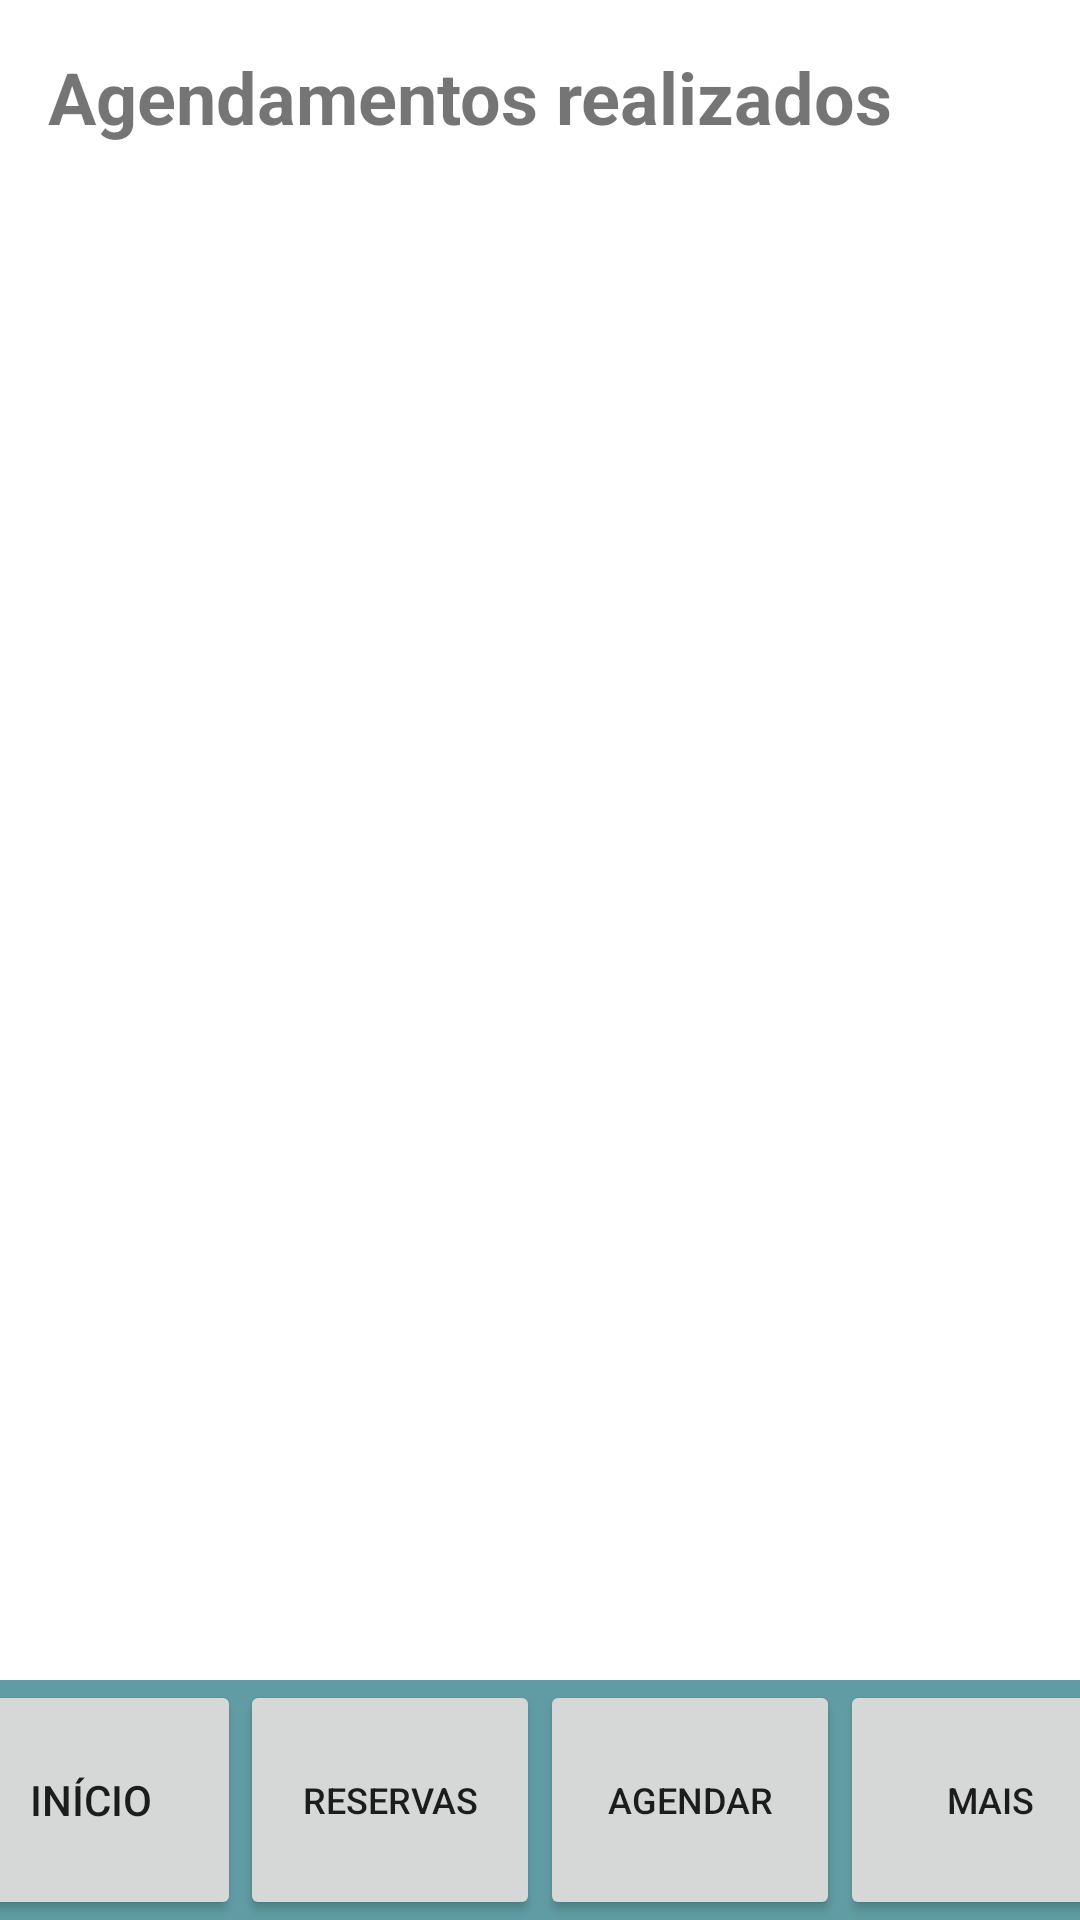

Here is an Android app screen rendered from its layout file. Give the layout XML and the strings, colors and styles it references.
<!-- AndroidManifest.xml: application theme Theme.Projeto_Organizze -->
<!-- res/layout/activity_reservas.xml -->
<?xml version="1.0" encoding="utf-8"?>
<androidx.constraintlayout.widget.ConstraintLayout xmlns:android="http://schemas.android.com/apk/res/android"
    xmlns:app="http://schemas.android.com/apk/res-auto"
    xmlns:tools="http://schemas.android.com/tools"
    android:layout_width="match_parent"
    android:layout_height="match_parent"
    tools:context=".activity.Reservas">


    <Button
        android:id="@+id/toolBtnInicio"
        android:layout_width="100dp"
        android:layout_height="80dp"
        android:text="Início"
        app:elevation="0dp"
        app:icon="@drawable/ic_home_24"
        app:iconGravity="top"
        app:layout_constraintEnd_toStartOf="@+id/toolBtnReservas"
        app:layout_constraintHorizontal_bias="0.5"
        app:layout_constraintStart_toStartOf="parent"
        app:layout_constraintTop_toTopOf="@+id/toolbar2" />

    <Button
        android:id="@+id/toolBtnReservas"
        android:layout_width="100dp"
        android:layout_height="80dp"
        android:gravity="center"
        android:text="Reservas"
        android:textSize="12sp"
        app:elevation="0dp"
        app:icon="@drawable/ic_reservas_24"
        app:iconGravity="top"
        app:layout_constraintEnd_toStartOf="@+id/toolBtnAgendar"
        app:layout_constraintHorizontal_bias="0.5"
        app:layout_constraintStart_toEndOf="@+id/toolBtnInicio"
        app:layout_constraintTop_toTopOf="@+id/toolbar2" />

    <androidx.appcompat.widget.Toolbar
        android:id="@+id/toolbar2"
        android:layout_width="411dp"
        android:layout_height="80dp"
        android:background="?attr/colorPrimary"
        android:minHeight="?attr/actionBarSize"
        android:theme="?attr/actionBarTheme"
        app:layout_constraintBottom_toBottomOf="parent"
        app:layout_constraintEnd_toEndOf="parent"
        app:layout_constraintStart_toStartOf="parent" />

    <Button
        android:id="@+id/toolBtnAgendar"
        android:layout_width="100dp"
        android:layout_height="80dp"
        android:gravity="center"
        android:text="Agendar"
        android:textSize="12sp"
        app:elevation="0dp"
        app:icon="@drawable/ic_agendar_24"
        app:iconGravity="top"
        app:layout_constraintEnd_toStartOf="@+id/toolBtnMais"
        app:layout_constraintHorizontal_bias="0.5"
        app:layout_constraintStart_toEndOf="@+id/toolBtnReservas"
        app:layout_constraintTop_toTopOf="@+id/toolbar2" />

    <Button
        android:id="@+id/toolBtnMais"
        android:layout_width="100dp"
        android:layout_height="80dp"
        android:gravity="center"
        android:text="Mais"
        android:textSize="12sp"
        app:elevation="0dp"
        app:icon="@drawable/ic_mais_24"
        app:iconGravity="top"
        app:layout_constraintEnd_toEndOf="parent"
        app:layout_constraintHorizontal_bias="0.5"
        app:layout_constraintStart_toEndOf="@+id/toolBtnAgendar"
        app:layout_constraintTop_toTopOf="@+id/toolbar2" />

    <ListView
        android:id="@+id/listaReservas"
        android:layout_width="wrap_content"
        android:layout_height="0dp"
        android:padding="10dp"
        app:layout_constraintBottom_toTopOf="@+id/toolbar2"
        app:layout_constraintEnd_toEndOf="parent"
        app:layout_constraintHorizontal_bias="1.0"
        app:layout_constraintStart_toStartOf="parent"
        app:layout_constraintTop_toBottomOf="@+id/textView4"
        app:layout_constraintVertical_bias="0.0" />

    <TextView
        android:id="@+id/textView4"
        android:layout_width="wrap_content"
        android:layout_height="wrap_content"
        android:layout_marginStart="16dp"
        android:layout_marginLeft="16dp"
        android:layout_marginTop="16dp"
        android:text="@string/txtAgendamentosRealizados"
        android:textSize="24sp"
        android:textStyle="bold"
        app:layout_constraintStart_toStartOf="parent"
        app:layout_constraintTop_toTopOf="parent" />

</androidx.constraintlayout.widget.ConstraintLayout>
<!-- resources referenced by this layout -->
<resources>
  <string name="txtAgendamentosRealizados">Agendamentos realizados</string>
  <style name="Theme.Projeto_Organizze" parent="Theme.MaterialComponents.DayNight.DarkActionBar">
          
          <item name="colorPrimary">@color/cadetBlue</item>
          <item name="colorPrimaryVariant">@color/charcoal</item>
          <item name="colorOnPrimary">@color/black</item>
          <item name="android:colorBackground">@color/white</item>
  
          
          <item name="colorSecondary">@color/teal_200</item>
          <item name="colorSecondaryVariant">@color/teal_700</item>
          <item name="colorOnSecondary">@color/black</item>
          
          <item name="android:statusBarColor" tools:targetApi="l">?attr/colorPrimaryVariant</item>
          
      </style>
  <color name="cadetBlue">#619ca4</color>
  <color name="charcoal">#36494E</color>
  <color name="black">#FF000000</color>
  <color name="white">#FFFFFFFF</color>
  <color name="teal_200">#FF03DAC5</color>
  <color name="teal_700">#FF018786</color>
</resources>
